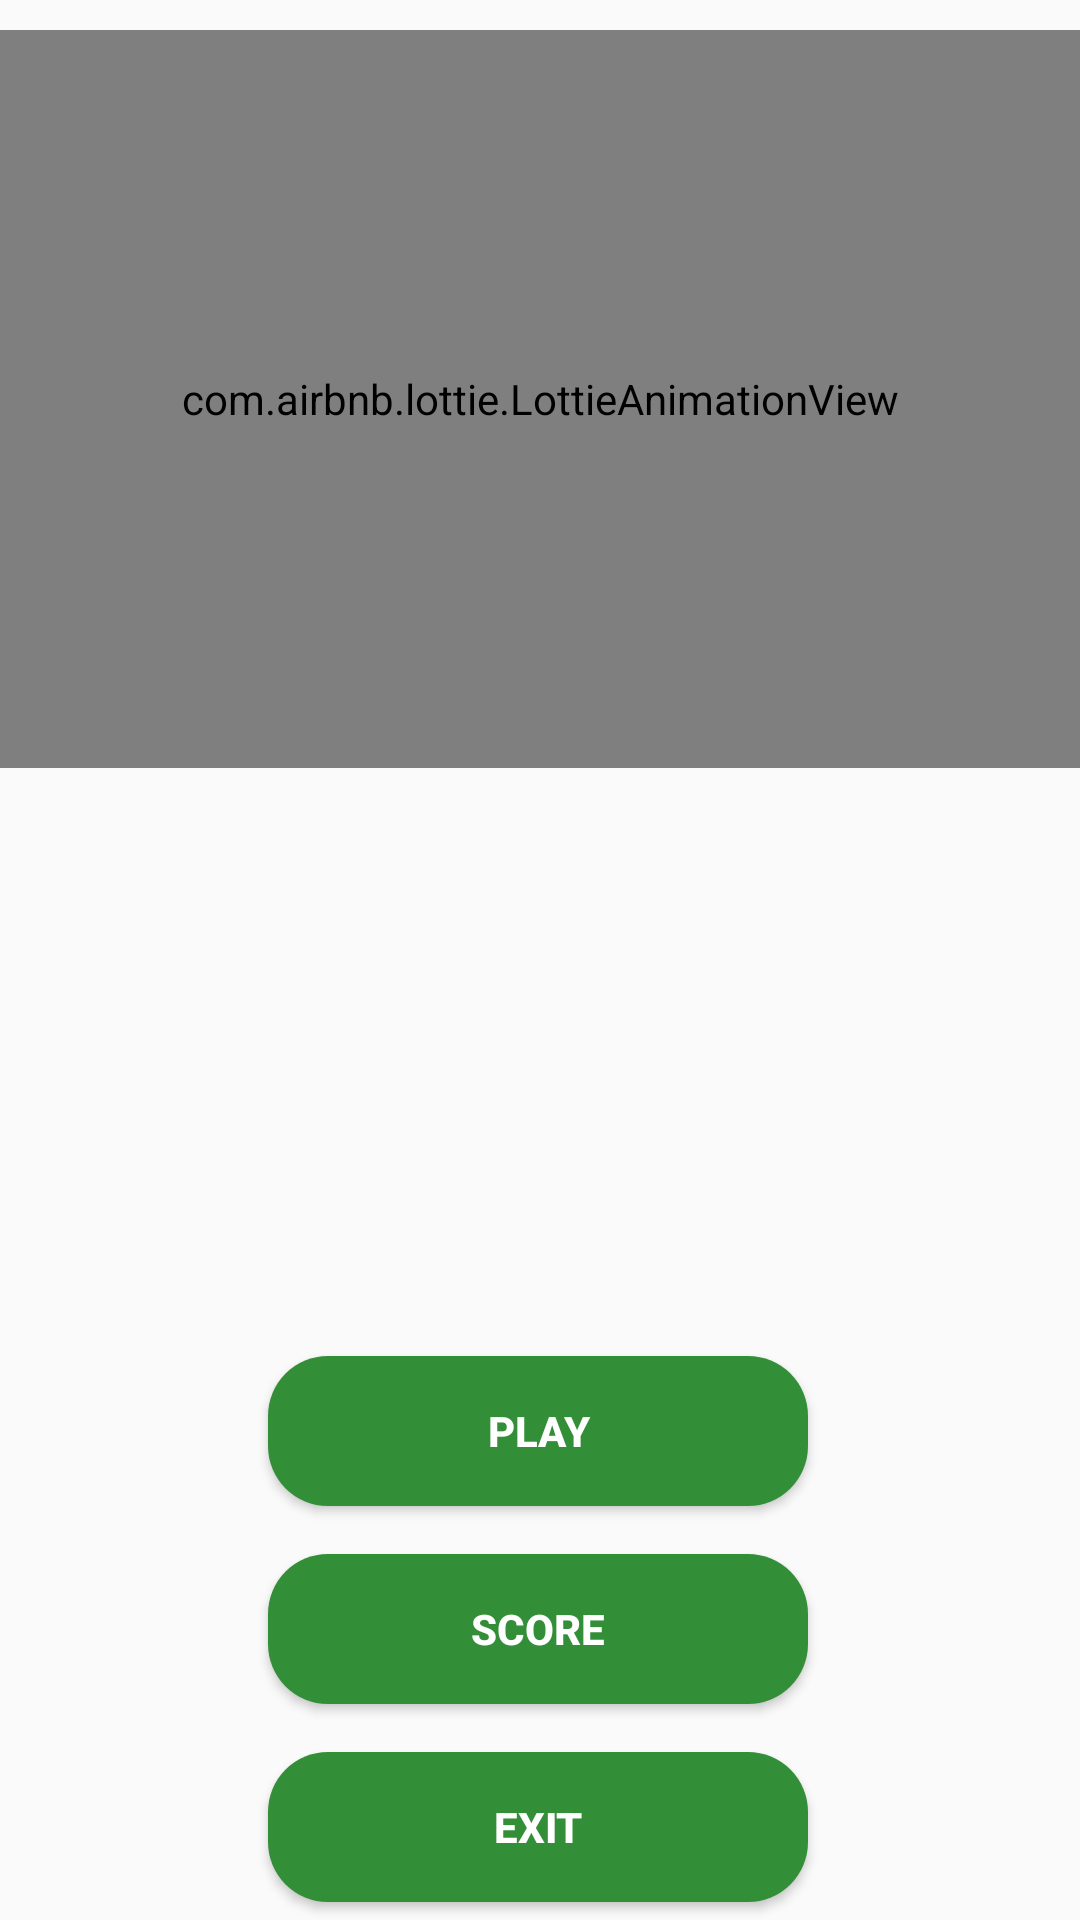

This screen was rendered from an Android layout file. Write that file and the resources it references.
<!-- AndroidManifest.xml: application theme Theme.TickTackToe -->
<!-- res/layout/activity_dash_board.xml -->
<?xml version="1.0" encoding="utf-8"?>
<androidx.constraintlayout.widget.ConstraintLayout xmlns:android="http://schemas.android.com/apk/res/android"
    xmlns:app="http://schemas.android.com/apk/res-auto"
    xmlns:tools="http://schemas.android.com/tools"
    android:layout_width="match_parent"
    android:layout_height="match_parent"
    tools:context=".DashBoardActivity">


    

    <ImageView
        android:id="@+id/imageView2"
        android:layout_width="180dp"
        android:layout_height="180dp"
        android:src="@drawable/mylogo"
        app:layout_constraintEnd_toEndOf="parent"
        app:layout_constraintHorizontal_bias="0.497"
        app:layout_constraintStart_toStartOf="parent"
        app:layout_constraintTop_toTopOf="@+id/guideline1" />

    <Button
        android:id="@+id/playBtn"
        android:layout_width="0dp"
        android:layout_height="50dp"
        android:layout_marginTop="10dp"
        android:background="@drawable/back"
        android:text="play"
        android:textColor="@color/white"
        android:textStyle="bold"
        app:cornerRadius="40dp"
        app:layout_constraintBottom_toTopOf="@+id/scoreBtn"
        app:layout_constraintEnd_toEndOf="@+id/imageView2"
        app:layout_constraintHorizontal_bias="1.0"
        app:layout_constraintStart_toStartOf="@+id/imageView2"
        app:layout_constraintTop_toBottomOf="@+id/imageView2" />

    <Button
        android:id="@+id/scoreBtn"
        android:layout_width="0dp"
        android:layout_height="50dp"
        android:layout_marginTop="10dp"
        android:background="@drawable/back"
        android:maxLines="1"
        android:text="Score"
        android:textColor="@color/white"
        android:textStyle="bold"
        app:layout_constraintBottom_toTopOf="@+id/exitBtn"
        app:layout_constraintEnd_toEndOf="@+id/playBtn"
        app:layout_constraintStart_toStartOf="@+id/playBtn"
        app:layout_constraintTop_toBottomOf="@+id/playBtn" />

    <Button
        android:id="@+id/exitBtn"
        android:layout_width="0dp"
        android:layout_height="50dp"
        android:layout_marginTop="10dp"
        android:background="@drawable/back"
        android:text="Exit"
        android:textColor="@color/white"
        android:textStyle="bold"
        app:layout_constraintBottom_toBottomOf="parent"
        app:layout_constraintEnd_toEndOf="@+id/playBtn"
        app:layout_constraintStart_toStartOf="@+id/playBtn"
        app:layout_constraintTop_toBottomOf="@+id/scoreBtn" />

    <androidx.constraintlayout.widget.Guideline
        android:id="@+id/guideline1"
        android:layout_width="wrap_content"
        android:layout_height="wrap_content"
        app:layout_constraintGuide_percent="0.4"
        android:orientation="horizontal" />

    <com.airbnb.lottie.LottieAnimationView
        android:id="@+id/animation"
        android:layout_width="0dp"
        android:layout_height="0dp"
        android:layout_marginTop="10dp"
        app:layout_constraintBottom_toTopOf="@+id/guideline1"
        app:layout_constraintEnd_toEndOf="parent"
        app:layout_constraintStart_toStartOf="parent"
        app:layout_constraintTop_toTopOf="parent"
        app:lottie_autoPlay="true"
        app:lottie_loop="true"
        app:lottie_url="https://assets7.lottiefiles.com/packages/lf20_mxVeiz.json" />


</androidx.constraintlayout.widget.ConstraintLayout>
<!-- resources referenced by this layout -->
<resources>
  <color name="white">#FFFFFFFF</color>
  <!-- drawable back (drawable) -->
  <?xml version="1.0" encoding="utf-8"?>
  <shape xmlns:android="http://schemas.android.com/apk/res/android">
      <solid android:color="#338F37"/>
      <corners android:radius="20dp"/>
  </shape>
  <style name="Theme.TickTackToe" parent="Theme.MaterialComponents.DayNight.NoActionBar.Bridge">
          
          <item name="colorPrimary">@color/purple_500</item>
          <item name="colorPrimaryVariant">@color/purple_700</item>
          <item name="colorOnPrimary">@color/white</item>
          
          <item name="colorSecondary">@color/teal_200</item>
          <item name="colorSecondaryVariant">@color/teal_700</item>
          <item name="colorOnSecondary">@color/black</item>
          
          <item name="android:statusBarColor" tools:targetApi="l">?attr/colorPrimaryVariant</item>
          
      </style>
  <color name="purple_500">#206523</color>
  <color name="purple_700">#44A848</color>
  <color name="teal_200">#FF03DAC5</color>
  <color name="teal_700">#FF018786</color>
  <color name="black">#FF000000</color>
</resources>
